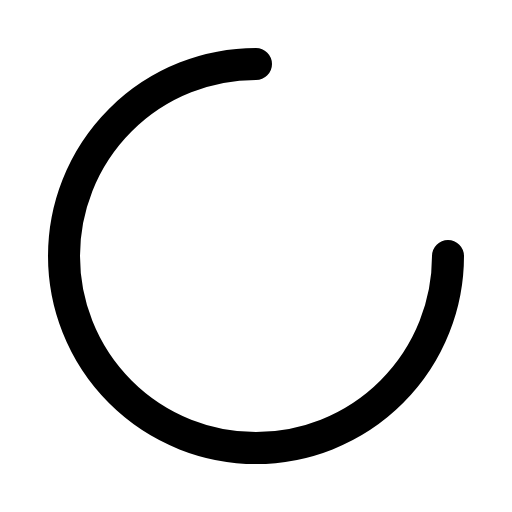
t = 0.00 s
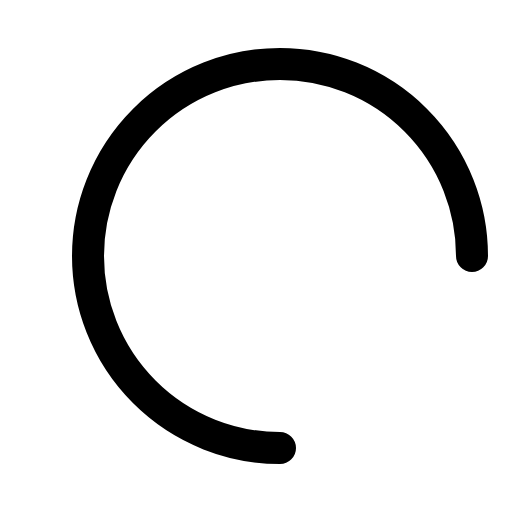
t = 0.25 s
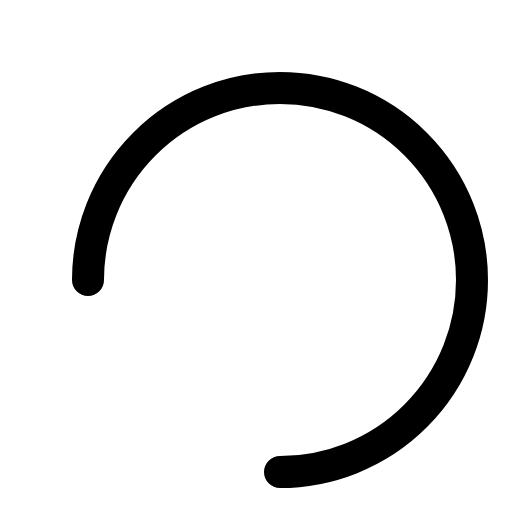
t = 0.50 s
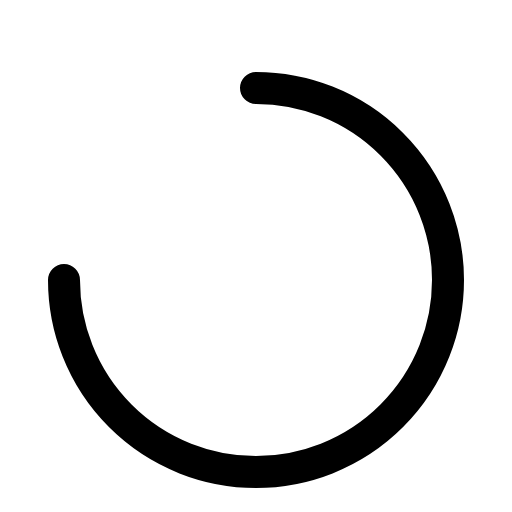
t = 0.75 s

The animated SVG that drew these frames (rendered in a browser with its animation timeline set to each time). Animation: 1 SMIL element (animateTransform=1); one cycle of 1.00 s, repeats indefinitely.

<svg xmlns="http://www.w3.org/2000/svg" class="icon icon-tabler icon-tabler-loader-2" width="44" height="44" viewBox="0 0 24 24" stroke-width="1.5" stroke="#000000" fill="none" stroke-linecap="round" stroke-linejoin="round">
  <path stroke="none" d="M0 0h24v24H0z" fill="none"/>
  <path d="M12 3a9 9 0 1 0 9 9" />
  <animateTransform attributeName="transform" attributeType="XML" type="rotate" from="0 12 12" to="360 12 12" dur="1s" repeatCount="indefinite" />
</svg>
